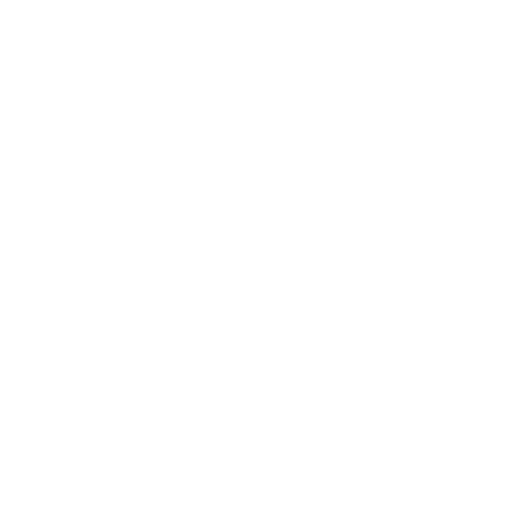
t = 0.00 s
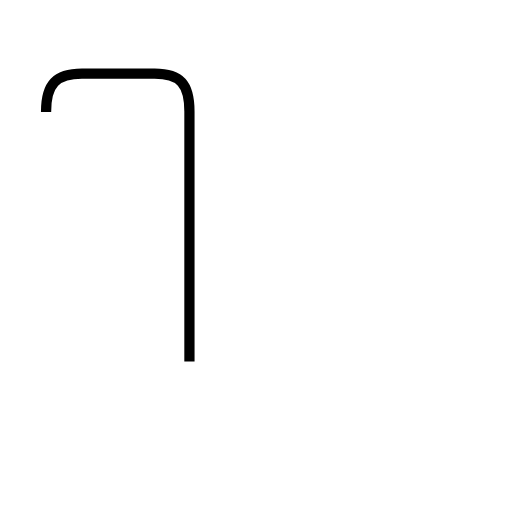
t = 1.30 s
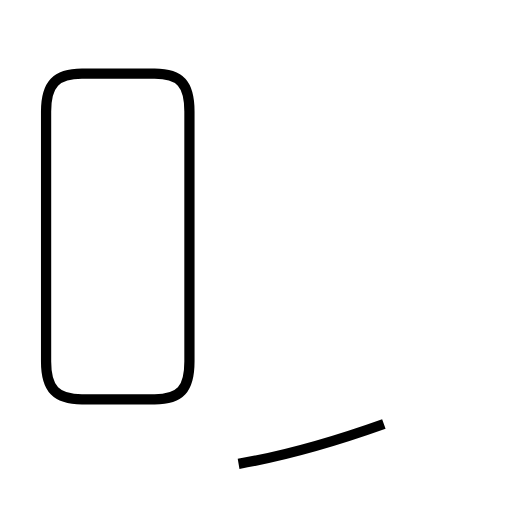
t = 3.04 s
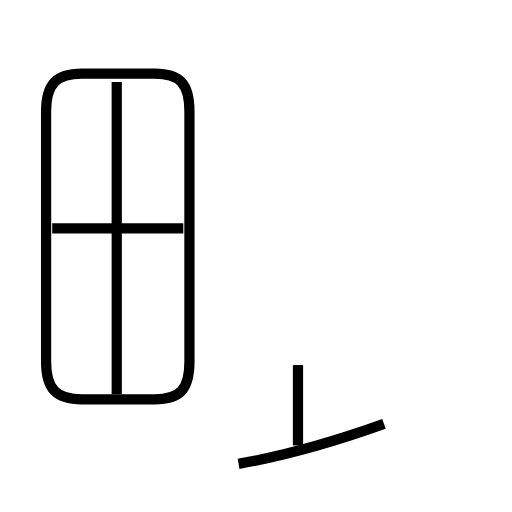
t = 4.58 s
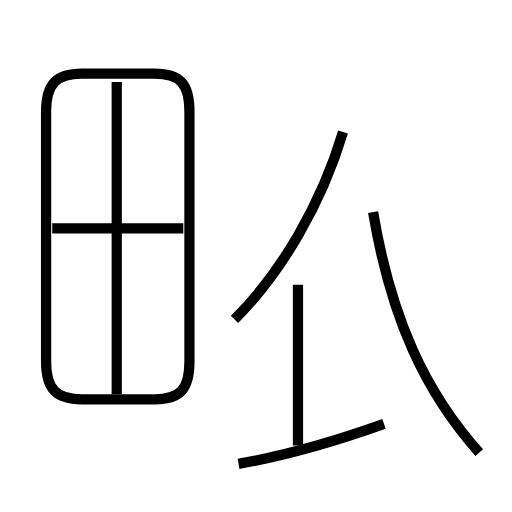
t = 6.23 s
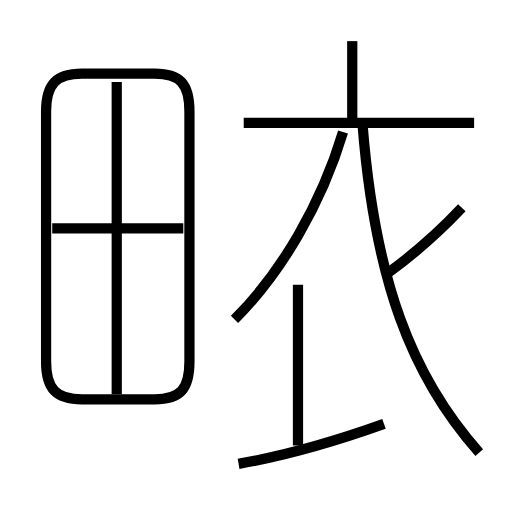
t = 7.70 s

The animated SVG that drew these frames (rendered in a browser with its animation timeline set to each time). Animation: 10 SMIL elements (animate=10); one cycle of 7.70 s.

<?xml version='1.0' encoding='utf-8'?>
<svg viewBox="0.0 -6.0 50.0 50.0" version="1.1" xmlns="http://www.w3.org/2000/svg"><rect x="-1000" y="-1000" width="2000" height="2000" stroke="white" fill="white" /><g style="fill:none;stroke:#000000;stroke-width:1"><path d="M 18.5 -8.7 L 18.5 -33.1 C 18.5 -35.8 17.6 -36.8 15.1 -36.8 L 8.0 -36.8 C 5.5 -36.8 4.5 -35.8 4.5 -33.1 L 4.5 -8.7 C 4.5 -6.0 5.5 -5.0 8.0 -5.0 L 15.1 -5.0 C 17.6 -5.0 18.5 -6.0 18.5 -8.7 Z " transform="translate(0.0 38.0)" stroke-dasharray="86.640968099392" stroke-dashoffset="86.640968099392"><animate attributeName="stroke-dashoffset" from="86.640968099392" to="0" dur="2.5992290429817597s" begin="0s; anim_end.end" fill="freeze" id="anim0" /></path><path d="M 23.3 1.3 C 27.9 0.5 33.3 -1.1 37.5 -2.6 " transform="translate(0.0 38.0)" stroke-dasharray="14.741987637754834" stroke-dashoffset="14.741987637754834"><animate attributeName="stroke-dashoffset" from="14.741987637754834" to="0" dur="0.442259629132645s" begin="anim0.end" fill="freeze" id="anim1" /></path><path d="M 11.4 -5.5 L 11.4 -36.0 " transform="translate(0.0 38.0)" stroke-dasharray="30.5" stroke-dashoffset="30.5"><animate attributeName="stroke-dashoffset" from="30.5" to="0" dur="0.9149999999999999s" begin="anim1.end" fill="freeze" id="anim2" /></path><path d="M 17.9 -21.7 L 5.1 -21.7 " transform="translate(0.0 38.0)" stroke-dasharray="12.799999999999999" stroke-dashoffset="12.799999999999999"><animate attributeName="stroke-dashoffset" from="12.799999999999999" to="0" dur="0.38399999999999995s" begin="anim2.end" fill="freeze" id="anim3" /></path><path d="M 29.1 -0.5 L 29.1 -16.2 " transform="translate(0.0 38.0)" stroke-dasharray="15.7" stroke-dashoffset="15.7"><animate attributeName="stroke-dashoffset" from="15.7" to="0" dur="0.471s" begin="anim3.end" fill="freeze" id="anim4" /></path><path d="M 22.9 -12.8 C 27.5 -17.4 31.4 -24.1 33.5 -31.1 " transform="translate(0.0 38.0)" stroke-dasharray="21.35192813687328" stroke-dashoffset="21.35192813687328"><animate attributeName="stroke-dashoffset" from="21.35192813687328" to="0" dur="0.6405578441061984s" begin="anim4.end" fill="freeze" id="anim5" /></path><path d="M 46.8 0.2 C 40.2 -7.2 36.6 -16.6 35.4 -31.9 " transform="translate(0.0 38.0)" stroke-dasharray="34.71549897329382" stroke-dashoffset="34.71549897329382"><animate attributeName="stroke-dashoffset" from="34.71549897329382" to="0" dur="1.0414649691988145s" begin="anim5.end" fill="freeze" id="anim6" /></path><path d="M 37.7 -17.2 C 39.9 -18.8 42.2 -20.6 45.1 -23.7 " transform="translate(0.0 38.0)" stroke-dasharray="9.86621852855775" stroke-dashoffset="9.86621852855775"><animate attributeName="stroke-dashoffset" from="9.86621852855775" to="0" dur="0.2959865558567325s" begin="anim6.end" fill="freeze" id="anim7" /></path><path d="M 46.3 -32.0 L 23.8 -32.0 " transform="translate(0.0 38.0)" stroke-dasharray="22.499999999999996" stroke-dashoffset="22.499999999999996"><animate attributeName="stroke-dashoffset" from="22.499999999999996" to="0" dur="0.6749999999999998s" begin="anim7.end" fill="freeze" id="anim8" /></path><path d="M 34.4 -32.2 L 34.4 -40.0" transform="translate(0.0 38.0)" stroke-dasharray="7.799999999999997" stroke-dashoffset="7.799999999999997"><animate attributeName="stroke-dashoffset" from="7.799999999999997" to="0" dur="0.2339999999999999s" begin="anim8.end" fill="freeze" id="anim_end" /></path></g></svg>
